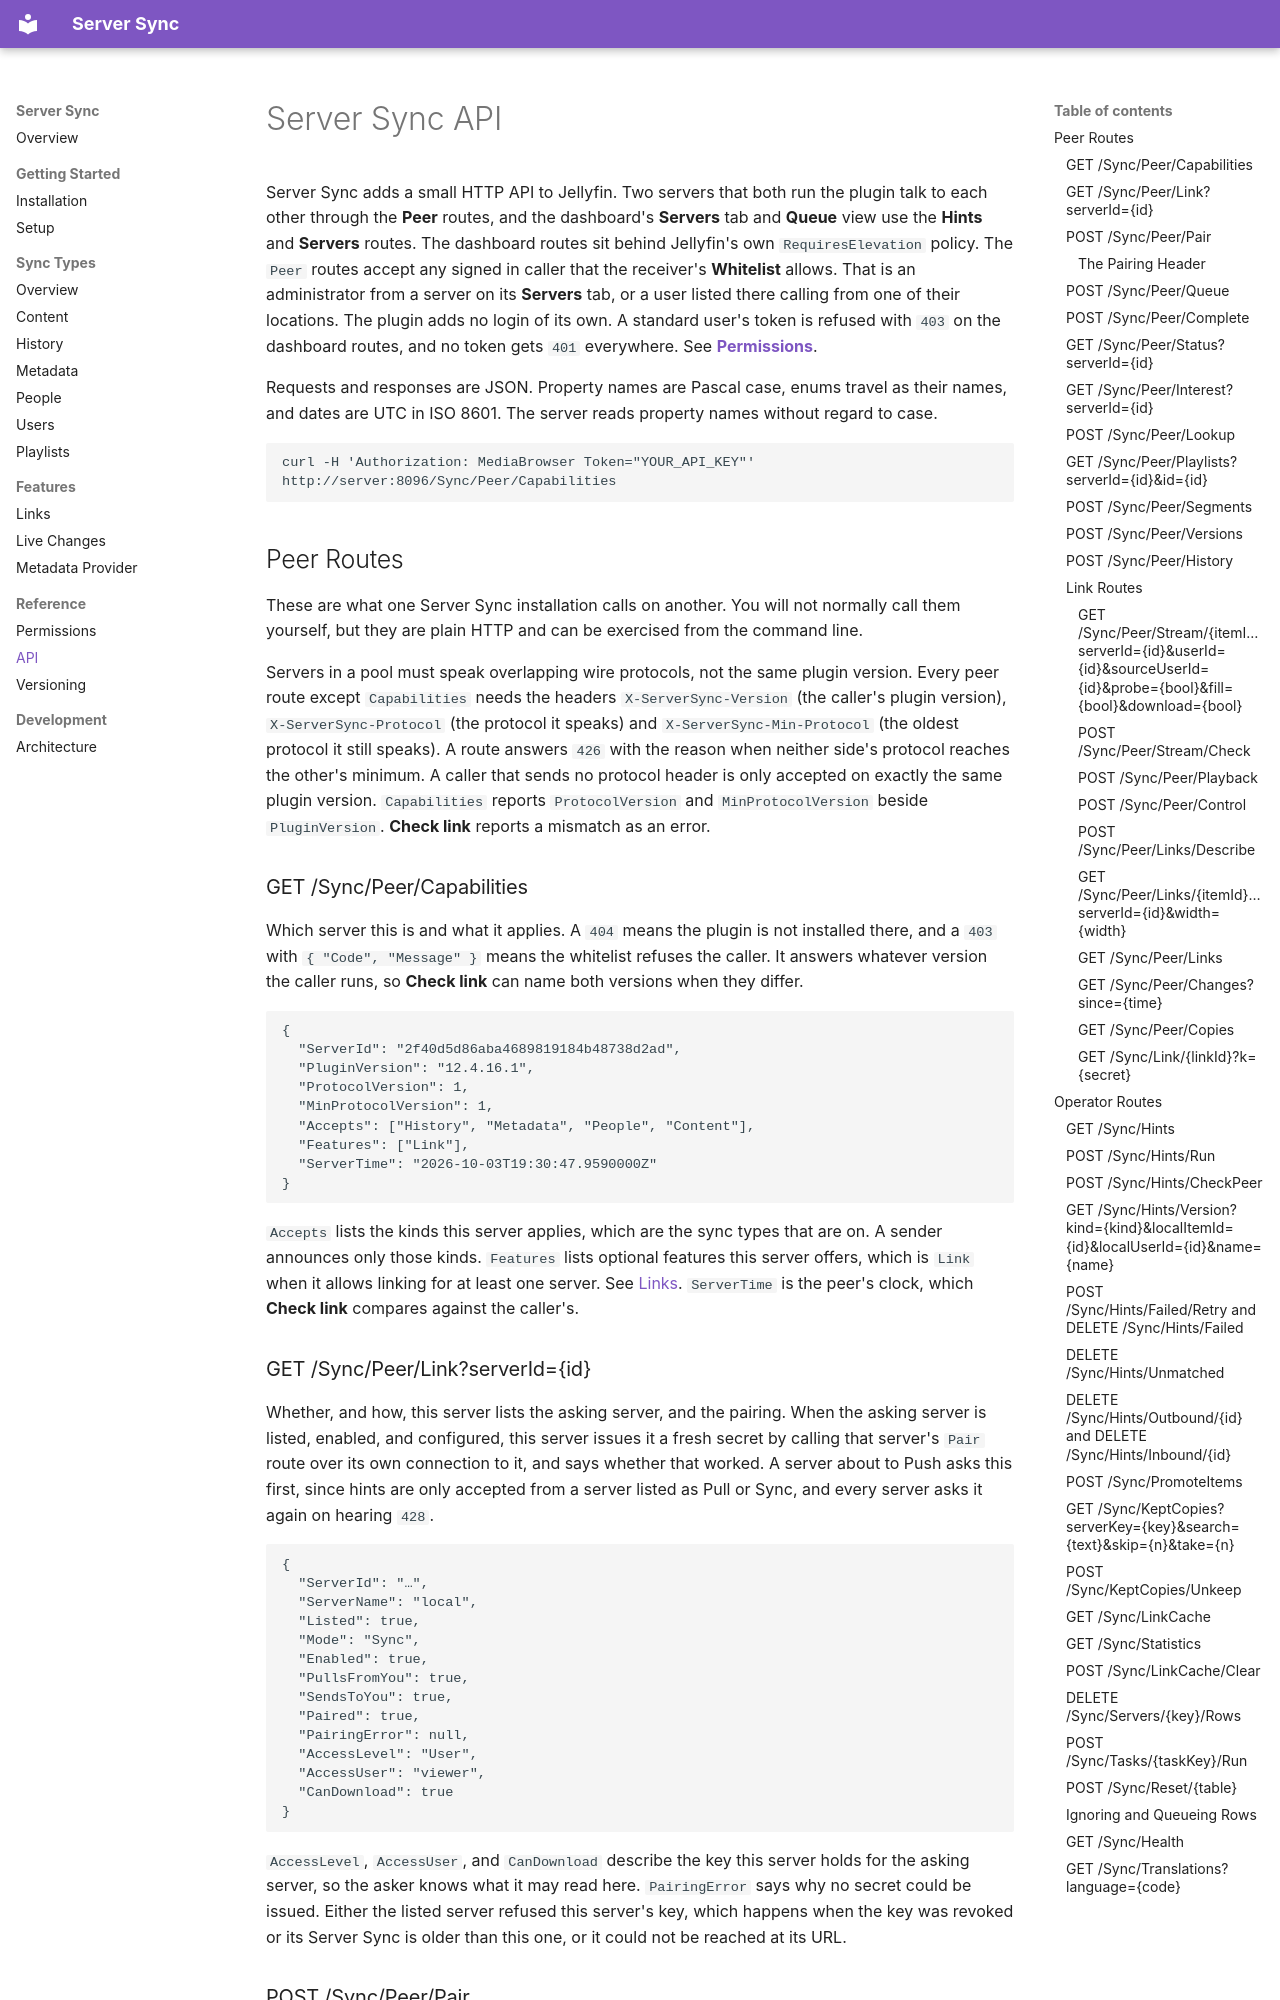

repository: JPKribs/jellyfin-plugin-serversync · page: API/index.html · generator: mkdocs

# Server Sync API

Server Sync adds a small HTTP API to Jellyfin. Two servers that both run the plugin talk to each other through the **Peer** routes, and the dashboard's **Servers** tab and **Queue** view use the **Hints** and **Servers** routes. The dashboard routes sit behind Jellyfin's own `RequiresElevation` policy. The `Peer` routes accept any signed in caller that the receiver's **Whitelist** allows. That is an administrator from a server on its **Servers** tab, or a user listed there calling from one of their locations. The plugin adds no login of its own. A standard user's token is refused with `403` on the dashboard routes, and no token gets `401` everywhere. See **[Permissions](Permissions.md)**.

Requests and responses are JSON. Property names are Pascal case, enums travel as their names, and dates are UTC in ISO 8601. The server reads property names without regard to case.

```bash
curl -H 'Authorization: MediaBrowser Token="YOUR_API_KEY"' http://server:8096/Sync/Peer/Capabilities
```

## Peer Routes

These are what one Server Sync installation calls on another. You will not normally call them yourself, but they are plain HTTP and can be exercised from the command line.

Servers in a pool must speak overlapping wire protocols, not the same plugin version. Every peer route except `Capabilities` needs the headers `X-ServerSync-Version` (the caller's plugin version), `X-ServerSync-Protocol` (the protocol it speaks) and `X-ServerSync-Min-Protocol` (the oldest protocol it still speaks). A route answers `426` with the reason when neither side's protocol reaches the other's minimum. A caller that sends no protocol header is only accepted on exactly the same plugin version. `Capabilities` reports `ProtocolVersion` and `MinProtocolVersion` beside `PluginVersion`. **Check link** reports a mismatch as an error.

### GET /Sync/Peer/Capabilities

Which server this is and what it applies. A `404` means the plugin is not installed there, and a `403` with `{ "Code", "Message" }` means the whitelist refuses the caller. It answers whatever version the caller runs, so **Check link** can name both versions when they differ.

```json
{
  "ServerId": "2f40d5d86aba4689819184b48738d2ad",
  "PluginVersion": "12.4.16.1",
  "ProtocolVersion": 1,
  "MinProtocolVersion": 1,
  "Accepts": ["History", "Metadata", "People", "Content"],
  "Features": ["Link"],
  "ServerTime": "2026-10-03T19:30:47.9590000Z"
}
```

`Accepts` lists the kinds this server applies, which are the sync types that are on. A sender announces only those kinds. `Features` lists optional features this server offers, which is `Link` when it allows linking for at least one server. See [Links](Links.md). `ServerTime` is the peer's clock, which **Check link** compares against the caller's.

### GET /Sync/Peer/Link?serverId={id}

Whether, and how, this server lists the asking server, and the pairing. When the asking server is listed, enabled, and configured, this server issues it a fresh secret by calling that server's `Pair` route over its own connection to it, and says whether that worked. A server about to Push asks this first, since hints are only accepted from a server listed as Pull or Sync, and every server asks it again on hearing `428`.

```json
{
  "ServerId": "…",
  "ServerName": "local",
  "Listed": true,
  "Mode": "Sync",
  "Enabled": true,
  "PullsFromYou": true,
  "SendsToYou": true,
  "Paired": true,
  "PairingError": null,
  "AccessLevel": "User",
  "AccessUser": "viewer",
  "CanDownload": true
}
```

`AccessLevel`, `AccessUser`, and `CanDownload` describe the key this server holds for the asking server, so the asker knows what it may read here. `PairingError` says why no secret could be issued. Either the listed server refused this server's key, which happens when the key was revoked or its Server Sync is older than this one, or it could not be reached at its URL.
